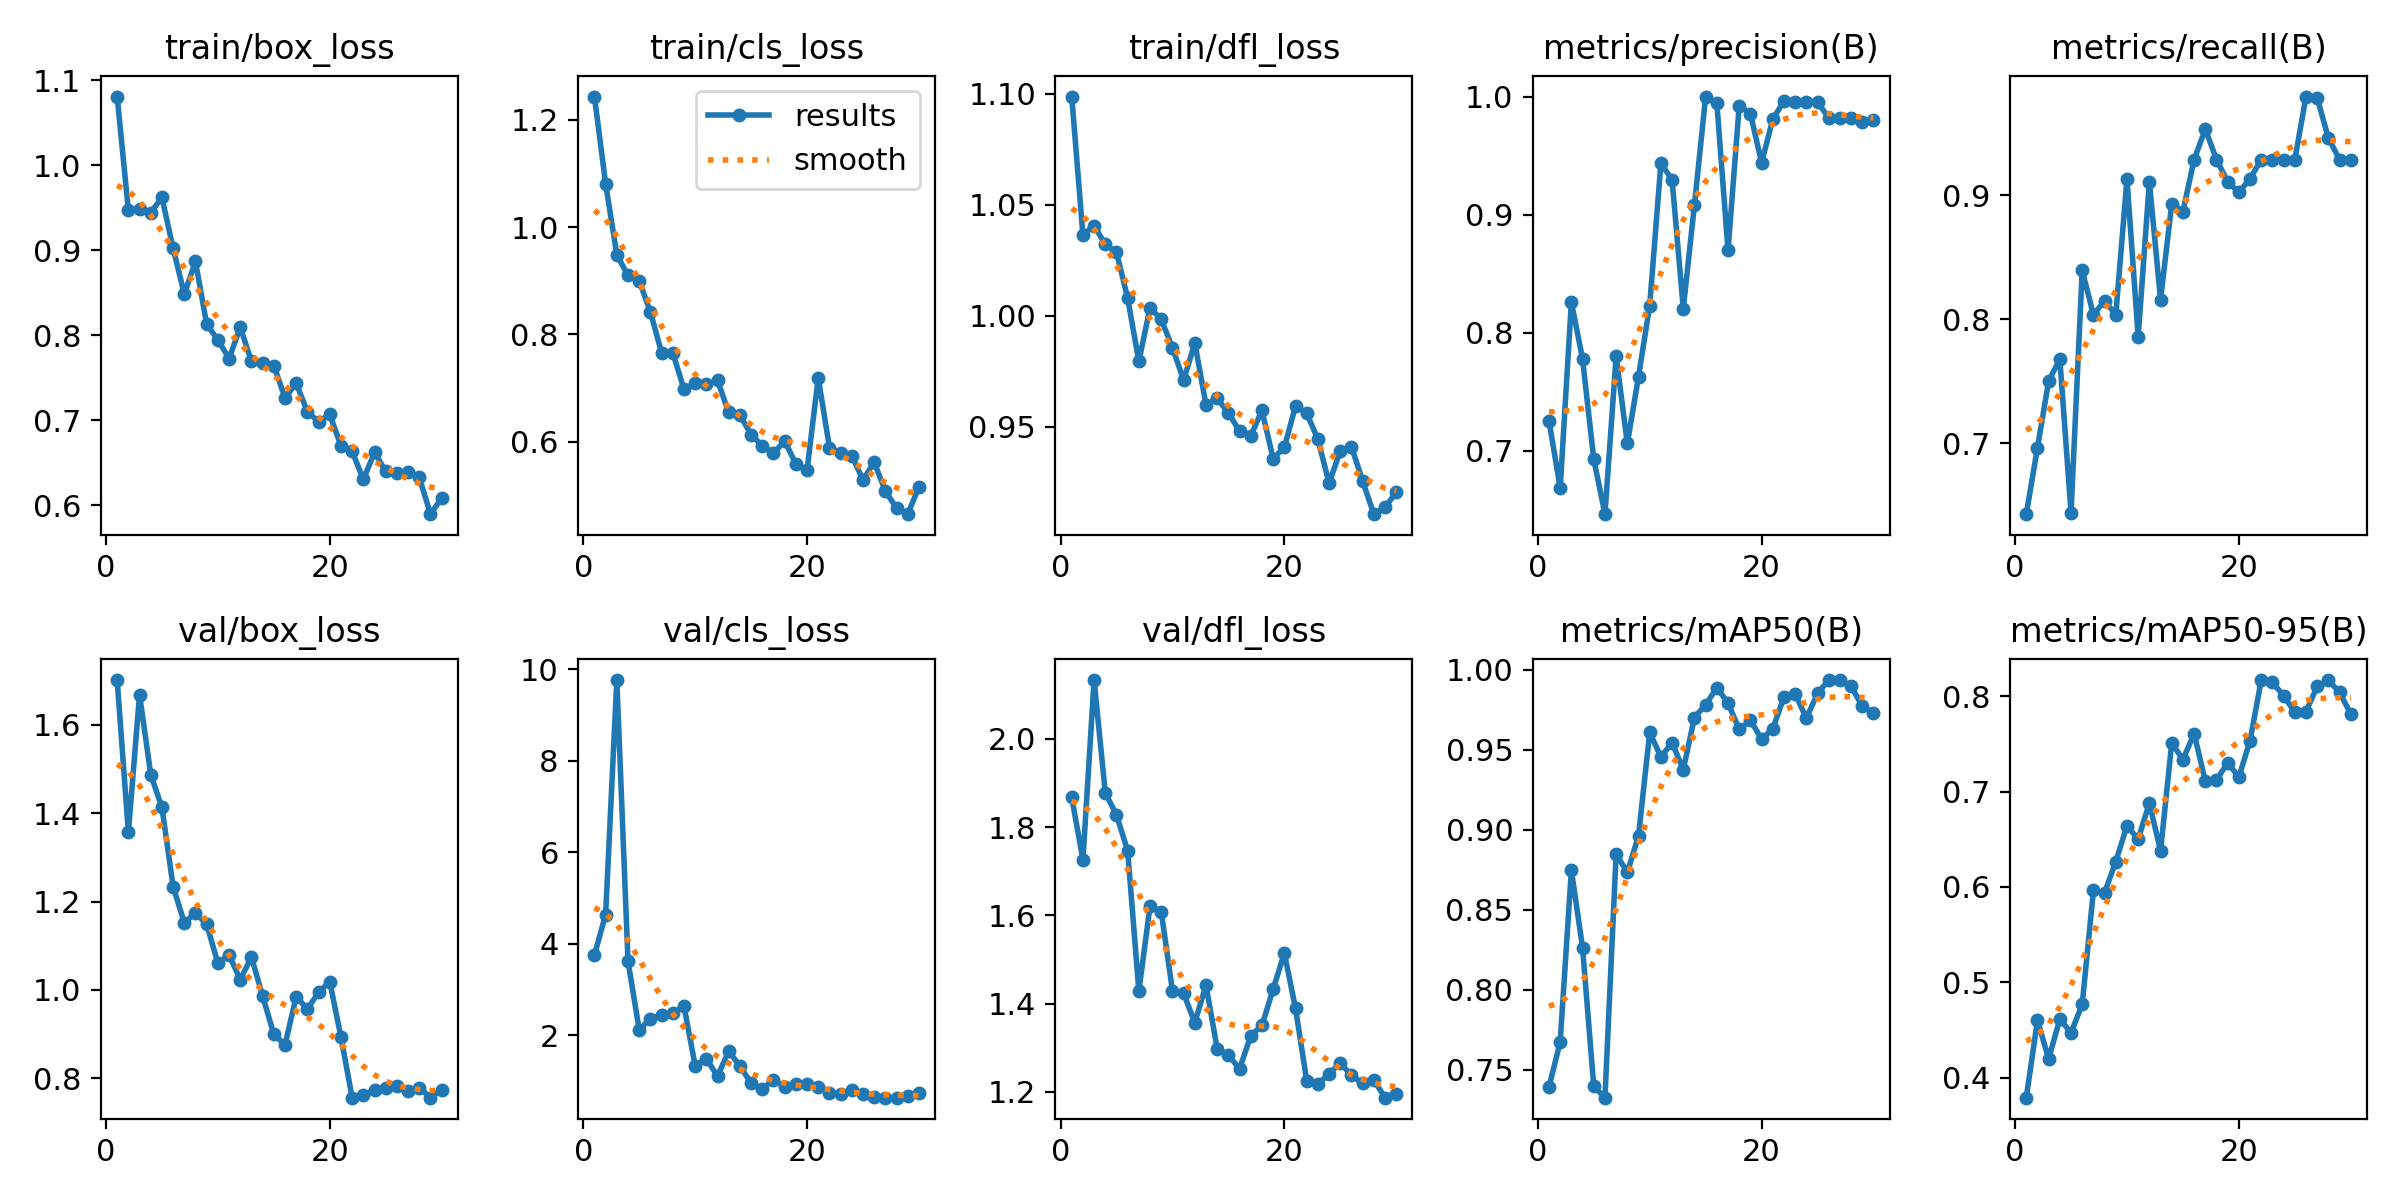

The data file committed next to this chart (first rows):
epoch, train/box_loss, train/cls_loss, train/dfl_loss, metrics/precision(B), metrics/recall(B), metrics/mAP50(B), metrics/mAP50-95(B), val/box_loss, val/cls_loss, val/dfl_loss, lr/pg0, lr/pg1, lr/pg2
1, 1.081, 1.243, 1.099, 0.7251, 0.6429, 0.7392, 0.3789, 1.701, 3.754, 1.868, 0.06775, 0.0003258, 0.0003258
2, 0.9471, 1.081, 1.036, 0.6683, 0.6964, 0.7674, 0.4599, 1.357, 4.638, 1.726, 0.03473, 0.0006373, 0.0006373
3, 0.9492, 0.9481, 1.041, 0.8259, 0.75, 0.8746, 0.4196, 1.669, 9.762, 2.133, 0.001685, 0.0009269, 0.0009269
4, 0.9444, 0.9097, 1.032, 0.7776, 0.7679, 0.8262, 0.4614, 1.488, 3.616, 1.877, 0.000901, 0.000901, 0.000901
5, 0.9622, 0.8996, 1.029, 0.6927, 0.6442, 0.7398, 0.4468, 1.413, 2.116, 1.828, 0.000901, 0.000901, 0.000901
6, 0.9022, 0.8418, 1.008, 0.6461, 0.8393, 0.7326, 0.4768, 1.234, 2.362, 1.746, 0.000868, 0.000868, 0.000868
7, 0.8485, 0.7659, 0.9793, 0.7799, 0.8036, 0.8848, 0.5962, 1.152, 2.446, 1.428, 0.000835, 0.000835, 0.000835
8, 0.8869, 0.7658, 1.004, 0.706, 0.8148, 0.8733, 0.5939, 1.174, 2.484, 1.621, 0.000802, 0.000802, 0.000802
9, 0.8127, 0.6979, 0.9983, 0.7627, 0.8036, 0.8961, 0.6266, 1.149, 2.635, 1.608, 0.000769, 0.000769, 0.000769
10, 0.7946, 0.7093, 0.9856, 0.8229, 0.9129, 0.9607, 0.6641, 1.06, 1.332, 1.43, 0.000736, 0.000736, 0.000736
11, 0.7725, 0.7066, 0.9709, 0.9435, 0.7857, 0.9454, 0.65, 1.079, 1.483, 1.423, 0.000703, 0.000703, 0.000703
12, 0.8096, 0.7142, 0.9877, 0.9294, 0.9107, 0.9543, 0.6879, 1.023, 1.102, 1.357, 0.00067, 0.00067, 0.00067
13, 0.7692, 0.6544, 0.9597, 0.8204, 0.8157, 0.9375, 0.6377, 1.074, 1.65, 1.442, 0.000637, 0.000637, 0.000637
14, 0.7676, 0.65, 0.9627, 0.9084, 0.8929, 0.97, 0.751, 0.986, 1.326, 1.298, 0.000604, 0.000604, 0.000604
15, 0.7642, 0.6128, 0.9561, 1, 0.8867, 0.9779, 0.7336, 0.8995, 0.9495, 1.283, 0.000571, 0.000571, 0.000571
16, 0.7262, 0.5924, 0.9479, 0.9943, 0.9286, 0.9887, 0.7609, 0.8761, 0.821, 1.252, 0.000538, 0.000538, 0.000538
17, 0.7437, 0.5784, 0.9458, 0.8696, 0.9531, 0.9791, 0.7109, 0.9848, 1.03, 1.327, 0.000505, 0.000505, 0.000505
18, 0.7098, 0.6012, 0.9572, 0.9924, 0.9286, 0.9626, 0.7121, 0.9566, 0.8677, 1.351, 0.000472, 0.000472, 0.000472
19, 0.6983, 0.5585, 0.9356, 0.9855, 0.9107, 0.9683, 0.7303, 0.9946, 0.9265, 1.433, 0.000439, 0.000439, 0.000439
20, 0.7067, 0.5469, 0.9406, 0.9439, 0.9022, 0.9566, 0.7152, 1.019, 0.9407, 1.514, 0.000406, 0.000406, 0.000406
21, 0.6698, 0.7194, 0.9592, 0.9808, 0.9132, 0.9629, 0.7535, 0.8931, 0.874, 1.389, 0.000373, 0.000373, 0.000373
22, 0.6633, 0.5889, 0.956, 0.9961, 0.9286, 0.9829, 0.817, 0.7562, 0.7458, 1.225, 0.00034, 0.00034, 0.00034
23, 0.6303, 0.5796, 0.9443, 0.9951, 0.9286, 0.9848, 0.8146, 0.7618, 0.7234, 1.217, 0.000307, 0.000307, 0.000307
24, 0.6621, 0.5736, 0.9245, 0.9956, 0.9286, 0.9696, 0.8005, 0.7738, 0.8098, 1.242, 0.000274, 0.000274, 0.000274
25, 0.6399, 0.5289, 0.9389, 0.995, 0.9286, 0.9851, 0.7833, 0.7789, 0.7204, 1.265, 0.000241, 0.000241, 0.000241
26, 0.638, 0.5614, 0.941, 0.9821, 0.9794, 0.9934, 0.784, 0.7833, 0.6563, 1.238, 0.000208, 0.000208, 0.000208
27, 0.6391, 0.5079, 0.9254, 0.9821, 0.9783, 0.9934, 0.8103, 0.7722, 0.6353, 1.219, 0.000175, 0.000175, 0.000175
28, 0.6326, 0.4759, 0.9105, 0.9815, 0.9459, 0.9896, 0.8167, 0.7789, 0.6341, 1.227, 0.000142, 0.000142, 0.000142
29, 0.5894, 0.4649, 0.9136, 0.9788, 0.9286, 0.977, 0.8042, 0.7561, 0.6693, 1.187, 0.000109, 0.000109, 0.000109
30, 0.6084, 0.5161, 0.9203, 0.9802, 0.9286, 0.9727, 0.7812, 0.7743, 0.7304, 1.195, 7.6e-05, 7.6e-05, 7.6e-05
